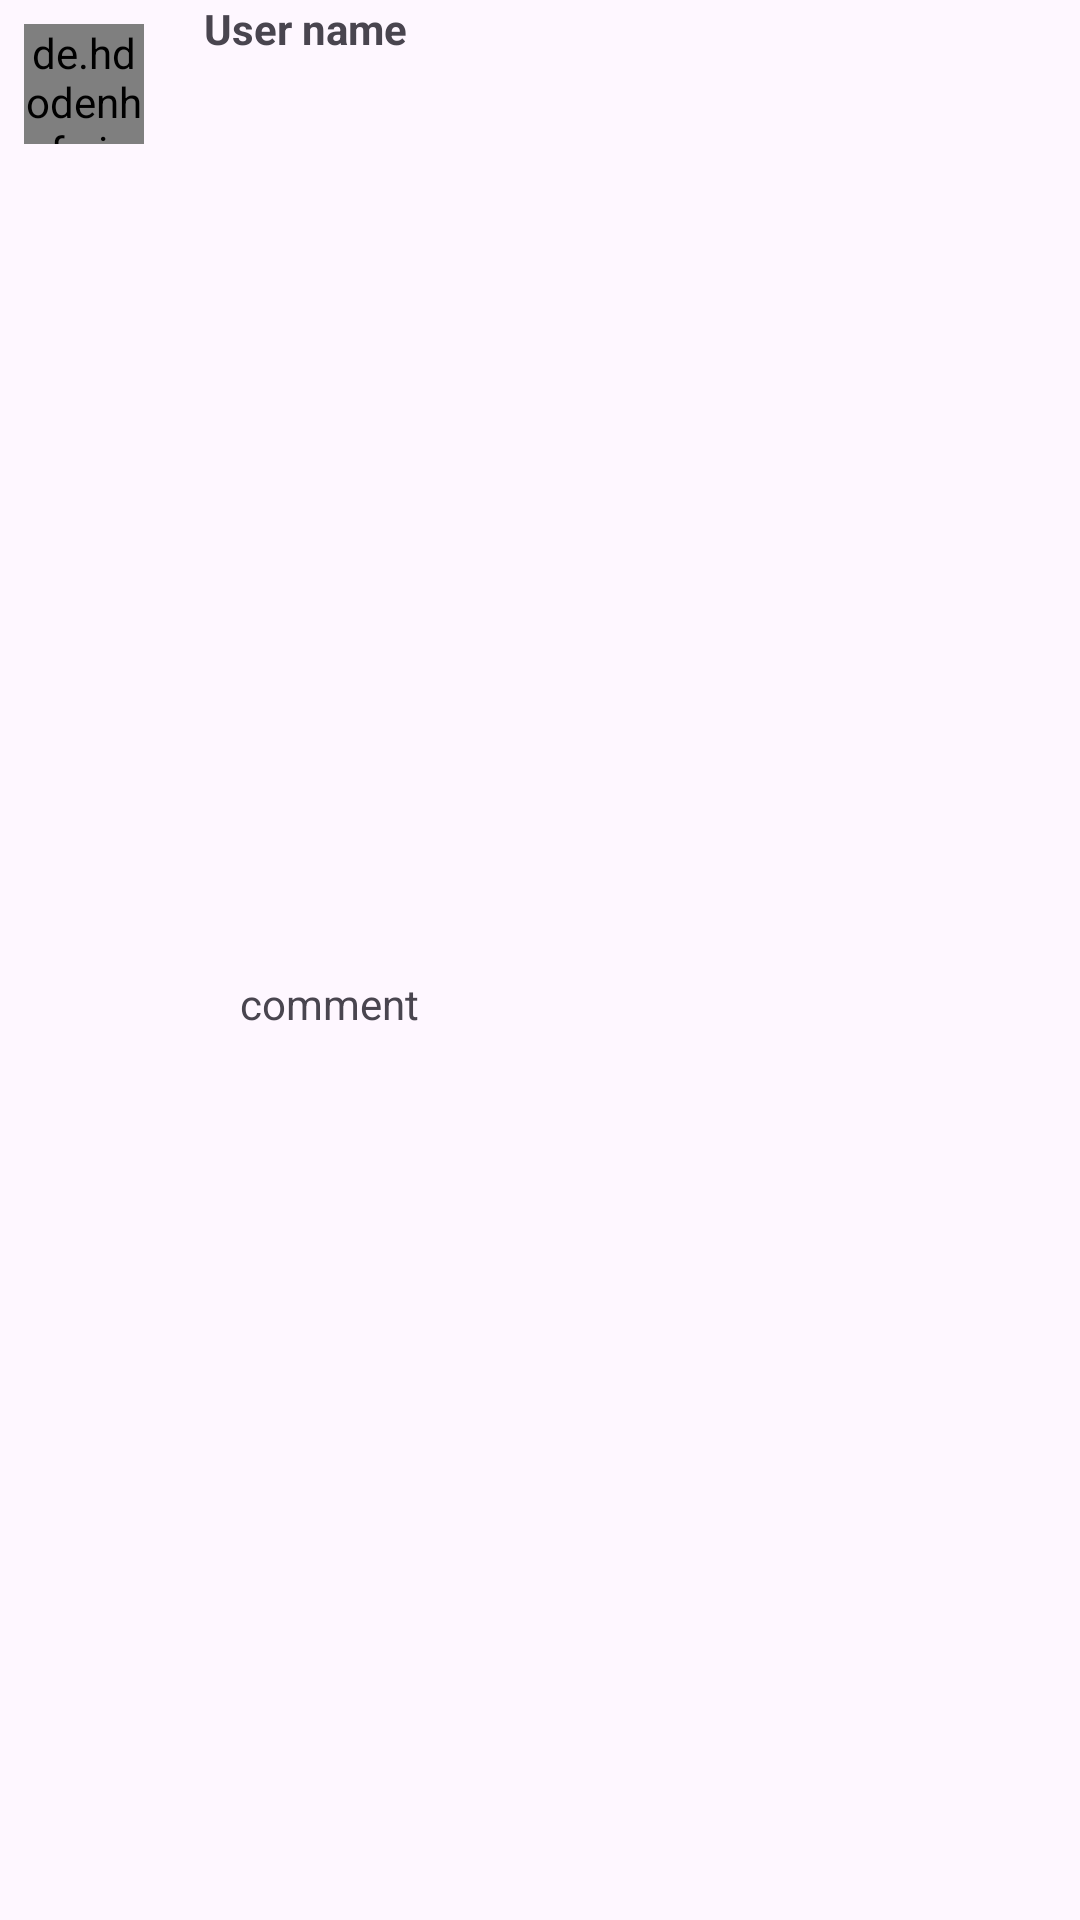

This screen was rendered from an Android layout file. Write that file and the resources it references.
<!-- AndroidManifest.xml: application theme Theme.Bintagram -->
<!-- res/layout/comment_rv.xml -->
<?xml version="1.0" encoding="utf-8"?>
<androidx.constraintlayout.widget.ConstraintLayout xmlns:android="http://schemas.android.com/apk/res/android"
    xmlns:app="http://schemas.android.com/apk/res-auto"
    xmlns:tools="http://schemas.android.com/tools"
    android:layout_width="match_parent"
    android:layout_height="wrap_content"
    android:layout_margin="10dp"
    app:cardBackgroundColor="@android:color/transparent">


        <de.hdodenhof.circleimageview.CircleImageView
            android:id="@+id/profile_image"
            android:layout_width="40dp"
            android:layout_height="40dp"
            android:layout_marginStart="8dp"
            android:layout_marginTop="8dp"
            android:src="@drawable/user"
            app:layout_constraintStart_toStartOf="parent"
            app:layout_constraintTop_toTopOf="parent" />

        <TextView
            android:id="@+id/name"
            android:layout_width="wrap_content"
            android:layout_height="wrap_content"
            android:layout_marginStart="20dp"
            android:text="User name"
            android:textStyle="bold"
            app:layout_constraintStart_toEndOf="@+id/profile_image"
            app:layout_constraintTop_toTopOf="parent" />

        <TextView
            android:id="@+id/comment"
            android:layout_width="wrap_content"
            android:layout_height="wrap_content"
            android:layout_marginStart="32dp"
            android:layout_marginTop="10dp"
            android:text="comment"
            app:layout_constraintBottom_toBottomOf="parent"
            app:layout_constraintStart_toEndOf="@+id/profile_image"
            app:layout_constraintTop_toBottomOf="@+id/name" />
</androidx.constraintlayout.widget.ConstraintLayout>
<!-- resources referenced by this layout -->
<resources>
  <style name="Theme.Bintagram" parent="Base.Theme.Bintagram" />
  <style name="Base.Theme.Bintagram" parent="Theme.Material3.DayNight.NoActionBar">
          
          
          <item name="android:statusBarColor">@android:color/transparent</item>
  
      </style>
</resources>
